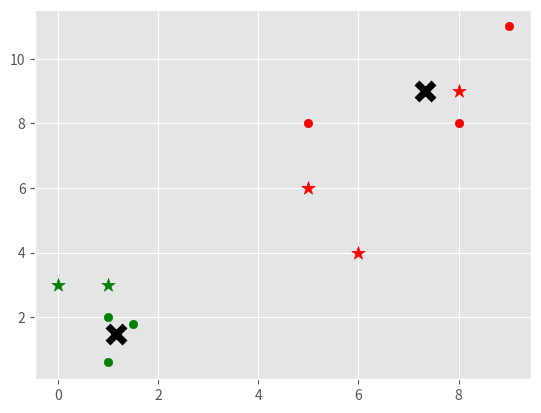

The matplotlib source for this figure:
import matplotlib.pyplot as plt
from matplotlib import style
import numpy as np

style.use('ggplot')

class K_Means:
    def __init__(self, k=2, tol=0.001, max_iter=300):
        self.k = k
        self.tol = tol
        self.max_iter = max_iter

    def fit(self, data):
        self.centroids = {}

        # just take the first k feature sets and make them starting centroids
        # you gotta start somewhere amirite?
        for i in range(self.k):
            self.centroids[i] = data[i]

        # now iterate
        for i in range(self.max_iter):

            # key is just a number, value is a list of feature sets
            self.classifications = {}

            for i in range(self.k):
                self.classifications[i] = []    

            # now we're goind through the data 
            for featureset in data:
                # calculate the distanceses to each (current) centroid
                distances = [np.linalg.norm(featureset-self.centroids[centroid]) for centroid in self.centroids]
                # our class. is the one with minimal distance
                classification = distances.index(min(distances))
                # add this feature set to classifications dict.
                self.classifications[classification].append(featureset)

            # keep the old centroids for now 
            prev_centroids = dict(self.centroids)

            # the new centroid for each class should be the average of all the feature sets classified within it
            for classification in self.classifications:
                self.centroids[classification] = np.average(self.classifications[classification], axis=0)

            optimized = True

            # now compare all the old and new centroids
            for c in self.centroids:
                original_centroid = prev_centroids[c]
                current_centroid = self.centroids[c]

                # if the distance between any of the old and new centroid pairs is larger than our predefined tolerance
                # it means we're not done optimizing
                if np.sum((current_centroid - original_centroid) / original_centroid * 100.0) > self.tol:
                    optimized = False

            # if we're done optimizing, then break and bye-bye
            if optimized:
                break
                
    def predict(self, data):
        # just calculate the distance between all (now optimized) centroids and give me the minimal
        distances = [np.linalg.norm(data-self.centroids[centroid]) for centroid in self.centroids]
        classification = distances.index(min(distances))

        return classification


if __name__ == '__main__':
    
    colors = 10*['g','r','c','b','k']

    X = np.array([[1,2],
                  [1.5,1.8],
                  [5,8],
                  [8,8],
                  [1,0.6],
                  [9,11]])

    clf = K_Means()
    clf.fit(X)

    for centroid in clf.centroids:
        plt.scatter(clf.centroids[centroid][0], clf.centroids[centroid][1], marker='x', color='k', s=150, linewidth=5)

    for classification in clf.classifications:
        color = colors[classification]

        for featureset in clf.classifications[classification]:
            plt.scatter(featureset[0], featureset[1], marker='o', color=color) 

    unk = np.array([[1,3],
                  [8,9],
                  [0,3],
                  [5,6],
                  [6,4]])

    for u in unk:
        classification = clf.predict(u)
        plt.scatter(u[0], u[1], marker='*', color=colors[classification], s=100)
        
    plt.show()















    
